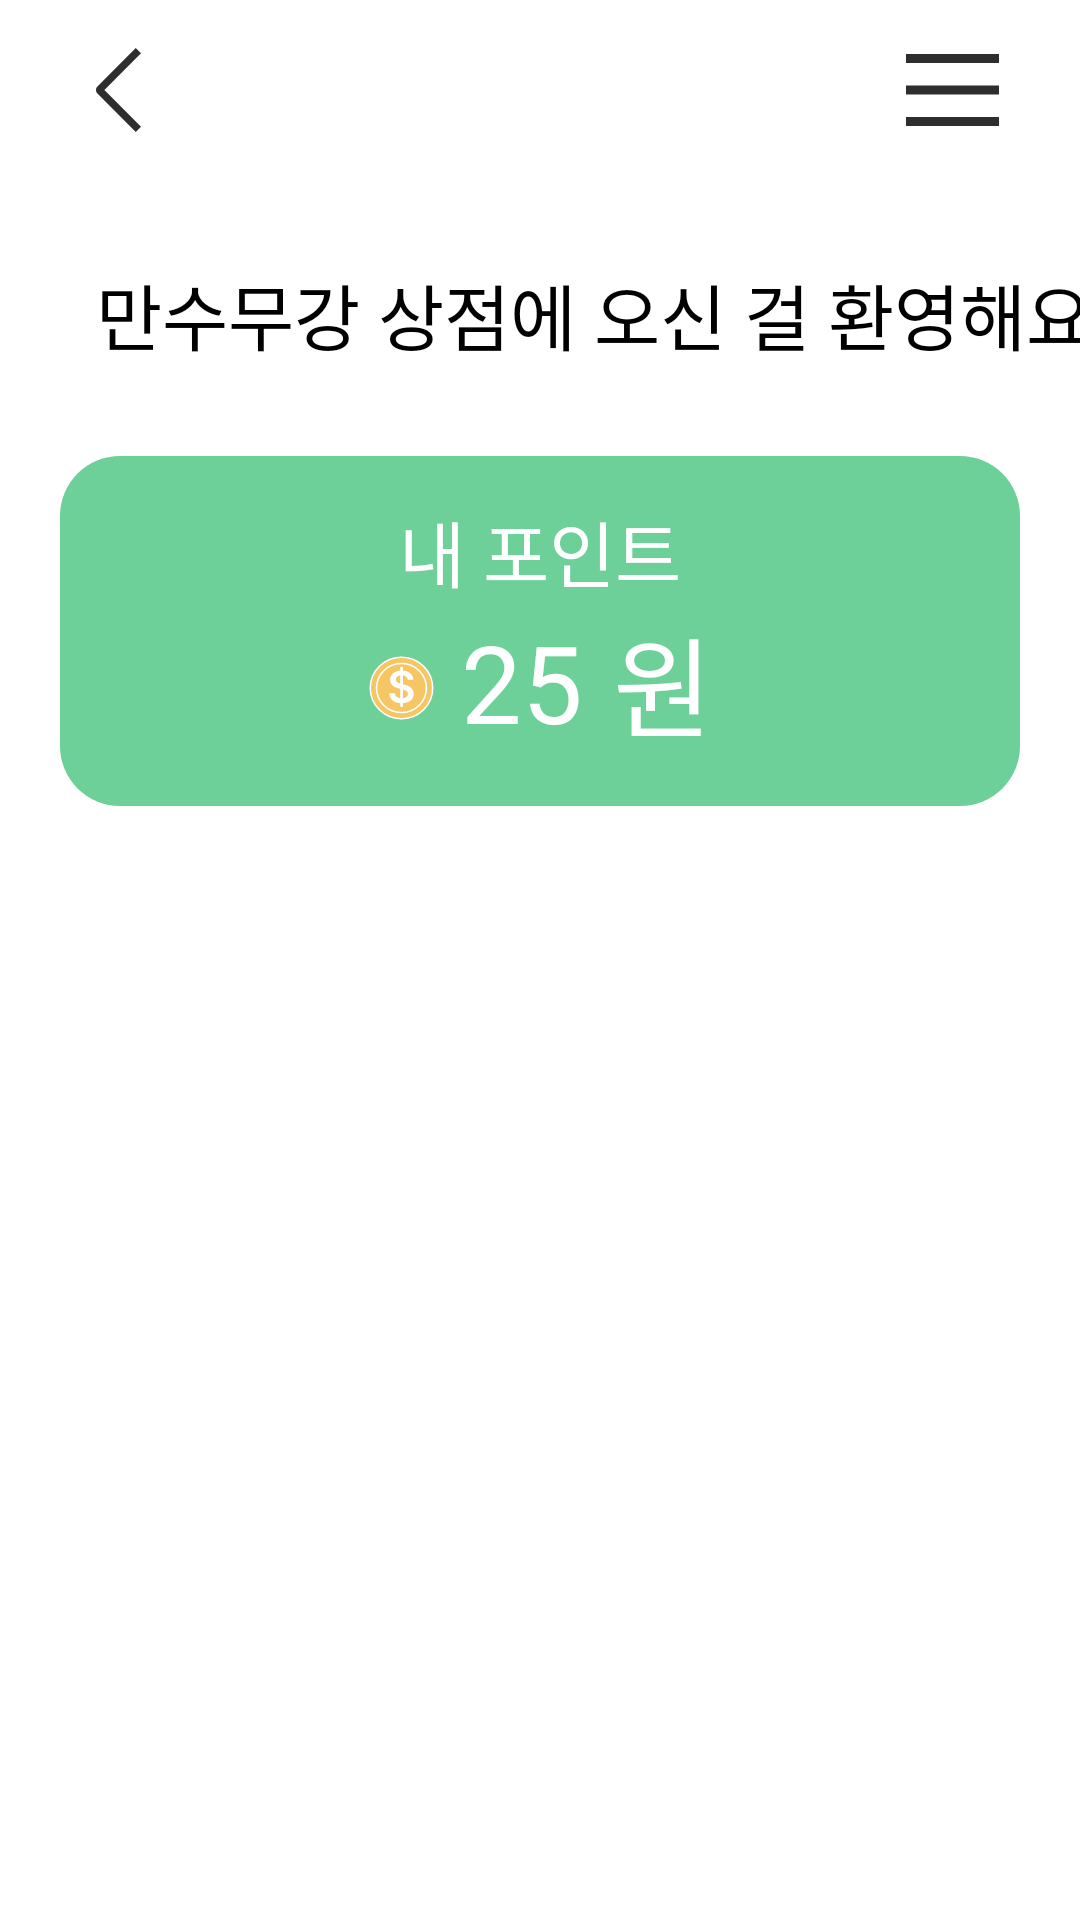

Produce the Android XML layout that renders to this screen, including the resource entries it uses.
<!-- AndroidManifest.xml: application theme Theme.Msmg -->
<!-- res/layout/fragment_shop.xml -->
<?xml version="1.0" encoding="utf-8"?>
<androidx.constraintlayout.widget.ConstraintLayout
    xmlns:android="http://schemas.android.com/apk/res/android"
    xmlns:app="http://schemas.android.com/apk/res-auto"
    android:layout_width="match_parent"
    android:layout_height="match_parent"
    android:background="@color/white">

    <androidx.constraintlayout.widget.ConstraintLayout
        android:id="@+id/top_buttons"
        android:layout_width="0dp"
        android:layout_height="wrap_content"
        android:layout_marginTop="16dp"
        app:layout_constraintStart_toStartOf="parent"
        app:layout_constraintEnd_toEndOf="parent"
        app:layout_constraintTop_toTopOf="parent">

        <ImageView
            android:id="@+id/btnBack"
            android:layout_width="wrap_content"
            android:layout_height="wrap_content"
            android:src="@drawable/my_page_back"
            android:layout_marginStart="32dp"
            app:layout_constraintStart_toStartOf="parent"
            app:layout_constraintTop_toTopOf="parent"
            app:layout_constraintBottom_toBottomOf="parent"/>

        <ImageView
            android:id="@+id/etc"
            android:layout_width="wrap_content"
            android:layout_height="wrap_content"
            android:src="@drawable/menu"
            android:layout_marginEnd="27dp"
            app:layout_constraintEnd_toEndOf="parent"
            app:layout_constraintTop_toTopOf="parent"
            app:layout_constraintBottom_toBottomOf="parent"/>
    </androidx.constraintlayout.widget.ConstraintLayout>
    <TextView
        android:id="@+id/welcome"
        android:layout_width="wrap_content"
        android:layout_height="wrap_content"
        app:layout_constraintTop_toBottomOf="@id/top_buttons"
        app:layout_constraintStart_toStartOf="parent"
        android:layout_marginTop="43dp"
        android:layout_marginStart="32dp"
        android:text="만수무강 상점에 오신 걸 환영해요!"
        android:textSize="24sp"
        android:gravity="center_vertical"
        android:textColor="@color/black"
        android:fontFamily="@font/pretendard_bold" />
    <androidx.constraintlayout.widget.ConstraintLayout
        android:id="@+id/point_box"
        android:layout_width="match_parent"
        android:layout_height="wrap_content"
        app:layout_constraintTop_toBottomOf="@id/welcome"
        android:layout_marginTop="30dp"
        android:layout_marginStart="20dp"
        android:layout_marginEnd="20dp"
        android:paddingBottom="15dp"
        android:background="@drawable/shop_box">
        <TextView
            android:id="@+id/pointsText"
            android:layout_width="wrap_content"
            android:layout_height="wrap_content"
            app:layout_constraintTop_toTopOf="parent"
            app:layout_constraintStart_toStartOf="parent"
            app:layout_constraintEnd_toEndOf="parent"
            android:layout_marginTop="14dp"
            android:text="내 포인트"
            android:layout_gravity="center"
            android:textSize="24sp"
            android:textColor="@color/white"
            android:fontFamily="@font/pretendard_medium"/>
        <LinearLayout
            android:layout_width="wrap_content"
            android:layout_height="wrap_content"
            app:layout_constraintTop_toBottomOf="@id/pointsText"
            app:layout_constraintStart_toStartOf="parent"
            app:layout_constraintEnd_toEndOf="parent"
            android:layout_gravity="center">
            <ImageView
                android:layout_width="22dp"
                android:layout_height="22dp"
                android:layout_marginTop="2dp"
                android:src="@drawable/coin"
                android:layout_gravity="center"/>
            <TextView
                android:id="@+id/my_point"
                android:layout_width="wrap_content"
                android:layout_height="wrap_content"
                android:text="25"
                android:textColor="@color/white"
                android:textSize="36sp"
                android:fontFamily="@font/pretendard_bold"
                android:layout_marginStart="9dp"
                android:layout_gravity="center"/>
            <TextView
                android:layout_width="wrap_content"
                android:layout_height="wrap_content"
                android:text="원"
                android:textColor="@color/white"
                android:textSize="36sp"
                android:fontFamily="@font/pretendard_bold"
                android:layout_marginStart="10dp"
                android:layout_gravity="center" />
        </LinearLayout>
    </androidx.constraintlayout.widget.ConstraintLayout>

    <androidx.recyclerview.widget.RecyclerView
        android:id="@+id/shopRecyclerView"
        android:layout_width="match_parent"
        android:layout_height="0dp"
        app:layoutManager="androidx.recyclerview.widget.LinearLayoutManager"
        app:layout_constraintTop_toBottomOf="@id/point_box"
        app:layout_constraintBottom_toBottomOf="parent"
        android:layout_marginBottom="10dp"/>
</androidx.constraintlayout.widget.ConstraintLayout>
<!-- resources referenced by this layout -->
<resources>
  <color name="black">#FF000000</color>
  <color name="white">#FFFFFFFF</color>
  <!-- drawable coin (drawable) -->
  <vector xmlns:android="http://schemas.android.com/apk/res/android"
      android:width="22dp"
      android:height="22dp"
      android:viewportWidth="22"
      android:viewportHeight="22">
    <path
        android:pathData="M11.158,21.256C16.903,21.256 21.566,16.669 21.566,11.003C21.566,5.337 16.903,0.75 11.158,0.75C5.414,0.75 0.75,5.337 0.75,11.003C0.75,16.669 5.414,21.256 11.158,21.256Z"
        android:strokeWidth="0.5"
        android:fillColor="#F6C664"
        android:strokeColor="#ffffff"/>
    <path
        android:pathData="M2.847,11.003a8.311,8.184 0,1 0,16.622 0a8.311,8.184 0,1 0,-16.622 0z"
        android:strokeWidth="0.5"
        android:fillColor="#F6C664"
        android:strokeColor="#ffffff"/>
    <path
        android:pathData="M10.785,17.243V16.057C8.558,15.932 7.174,14.76 7.093,12.79H8.968C9.049,13.771 9.789,14.314 10.785,14.416V11.281L10.199,11.135C8.456,10.681 7.372,9.802 7.372,8.278C7.372,6.542 8.807,5.349 10.785,5.173V3.972H11.634V5.173C13.685,5.297 15.047,6.528 15.077,8.22H13.246C13.165,7.421 12.557,6.916 11.634,6.799V9.758L12.118,9.89C13.7,10.256 15.223,11.091 15.223,12.936C15.223,14.694 13.92,15.925 11.634,16.057V17.243H10.785ZM9.305,8.161C9.305,8.938 10.016,9.318 10.785,9.538V6.813C9.855,6.945 9.305,7.473 9.305,8.161ZM11.634,14.416C12.653,14.292 13.319,13.72 13.319,12.922C13.319,12.146 12.645,11.787 11.634,11.501V14.416Z"
        android:fillColor="#ffffff"/>
  </vector>
  <!-- drawable menu (drawable) -->
  <vector xmlns:android="http://schemas.android.com/apk/res/android"
      android:width="31dp"
      android:height="24dp"
      android:viewportWidth="31"
      android:viewportHeight="24">
    <path
        android:pathData="M0,0H31V3H0V0ZM0,10.5H31V13.5H0V10.5ZM0,21H31V24H0V21Z"
        android:fillColor="#2E2E2E"/>
  </vector>
  <!-- drawable my_page_back (drawable) -->
  <vector xmlns:android="http://schemas.android.com/apk/res/android"
      android:width="15dp"
      android:height="28dp"
      android:viewportWidth="15"
      android:viewportHeight="28">
    <path
        android:pathData="M15,26.251L13.258,28L0.48,15.169C0.172,14.856 0,14.437 0,14C0,13.563 0.172,13.144 0.48,12.831L13.258,0L15,1.751L2.802,14L15,26.251Z"
        android:fillColor="#2E2E2E"
        android:fillType="evenOdd"/>
  </vector>
  <!-- drawable shop_box (drawable) -->
  <shape xmlns:android="http://schemas.android.com/apk/res/android">
      <solid android:color="#6DD099" />
      <corners android:radius="20dp" />
  </shape>
  <style name="Theme.Msmg" parent="Theme.MaterialComponents.Light.NoActionBar" />
</resources>
